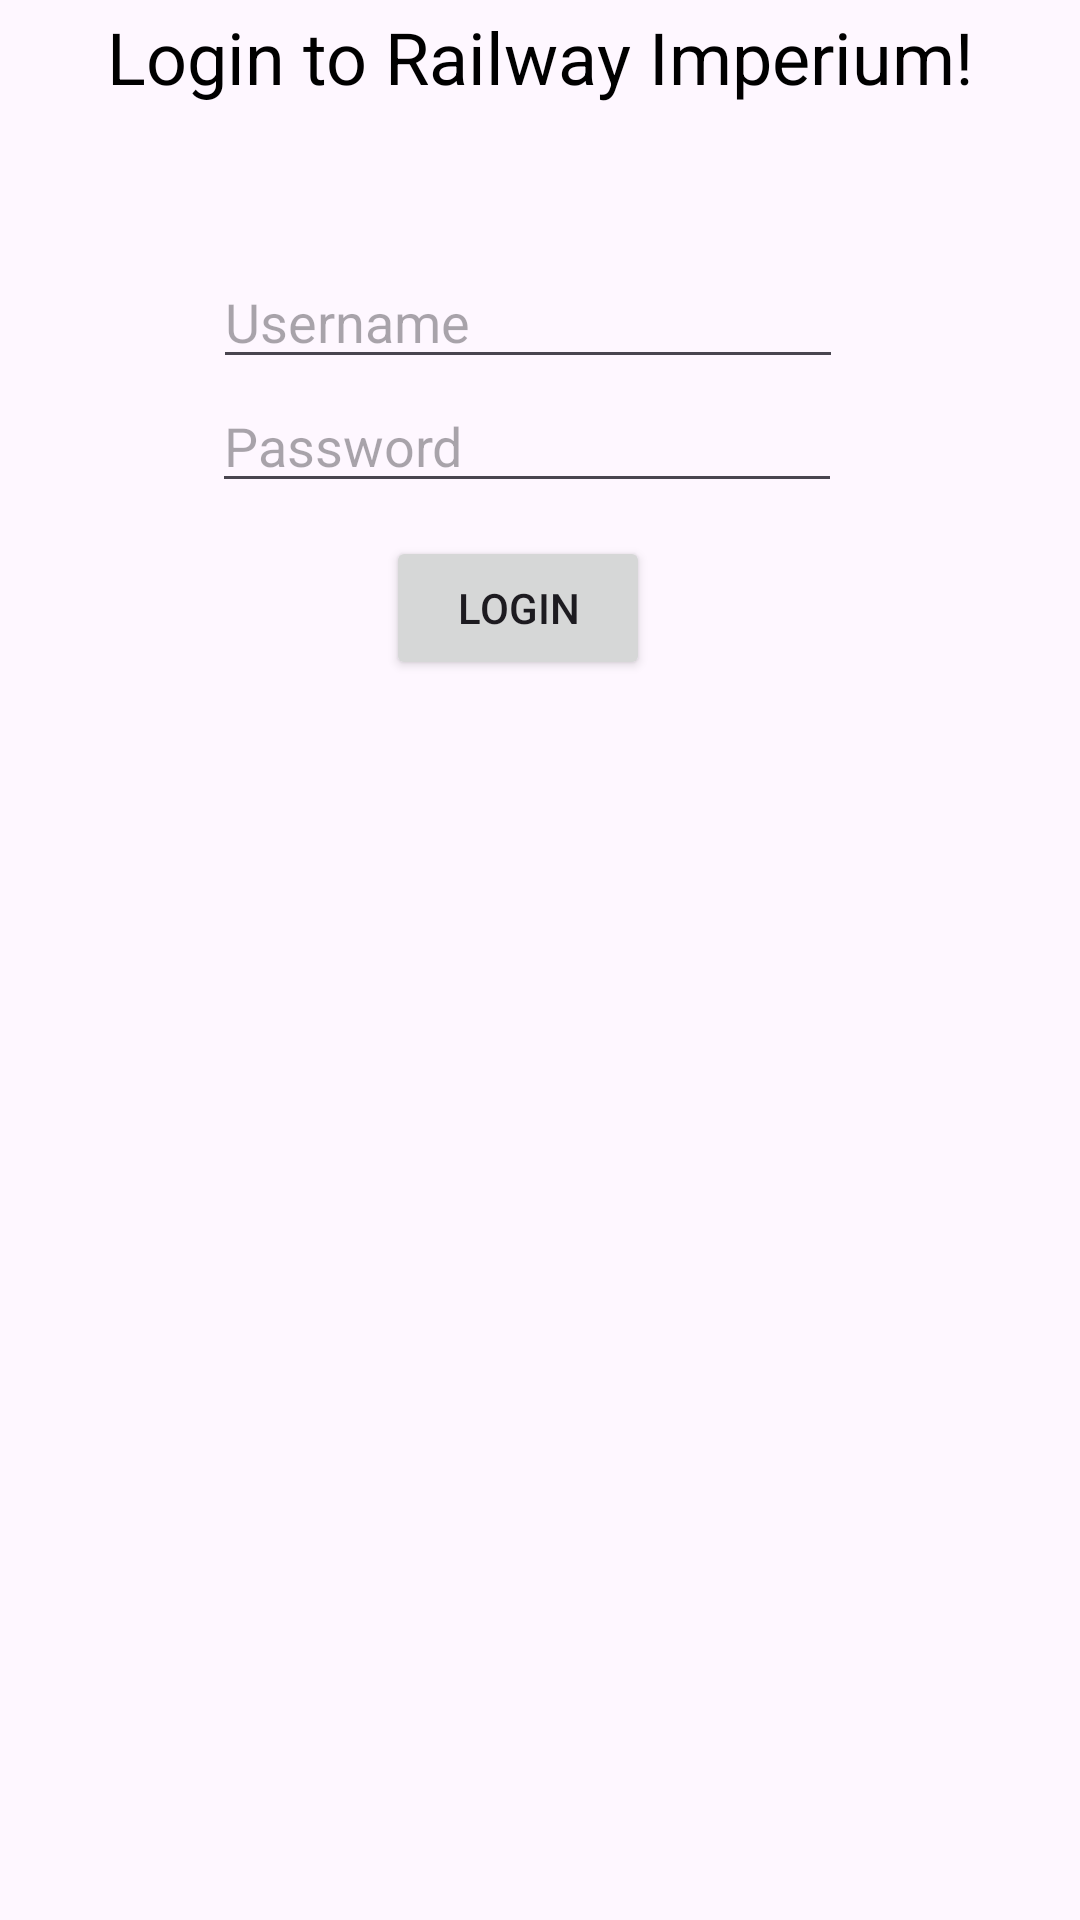

This screen was rendered from an Android layout file. Write that file and the resources it references.
<!-- AndroidManifest.xml: application theme Theme.Railway -->
<!-- res/layout/fragment_login.xml -->
<?xml version="1.0" encoding="utf-8"?>
<FrameLayout xmlns:android="http://schemas.android.com/apk/res/android"
    xmlns:app="http://schemas.android.com/apk/res-auto"
    xmlns:tools="http://schemas.android.com/tools"
    android:layout_width="match_parent"
    android:layout_height="match_parent"
    tools:context=".LoginFragment">

    <androidx.constraintlayout.widget.ConstraintLayout
        android:layout_width="match_parent"
        android:layout_height="match_parent">

        <TextView
            android:id="@+id/textView3"
            android:layout_width="wrap_content"
            android:layout_height="wrap_content"
            android:layout_marginStart="62dp"
            android:layout_marginTop="100dp"
            android:layout_marginEnd="62dp"
            android:layout_marginBottom="30dp"
            android:text="Login to Railway Imperium!"
            android:textColor="#000000"
            android:textSize="24sp"
            app:layout_constraintBottom_toTopOf="@+id/usernameLoginTextField"
            app:layout_constraintEnd_toEndOf="parent"
            app:layout_constraintStart_toStartOf="parent"
            app:layout_constraintTop_toTopOf="parent" />

        <EditText
            android:id="@+id/usernameLoginTextField"
            android:layout_width="wrap_content"
            android:layout_height="wrap_content"
            android:layout_marginStart="97dp"
            android:layout_marginTop="20dp"
            android:layout_marginEnd="105dp"
            android:ems="10"
            android:hint="Username"
            android:inputType="text"
            app:layout_constraintBottom_toTopOf="@+id/passwordLoginTextField"
            app:layout_constraintEnd_toEndOf="parent"
            app:layout_constraintStart_toStartOf="parent"
            app:layout_constraintTop_toBottomOf="@+id/textView3" />

        <EditText
            android:id="@+id/passwordLoginTextField"
            android:layout_width="wrap_content"
            android:layout_height="wrap_content"
            android:layout_marginStart="96dp"
            android:layout_marginEnd="105dp"
            android:layout_marginBottom="6dp"
            android:ems="10"
            android:hint="Password"
            android:inputType="textPassword"
            app:layout_constraintBottom_toTopOf="@+id/loggininButton"
            app:layout_constraintEnd_toEndOf="parent"
            app:layout_constraintStart_toStartOf="parent"
            app:layout_constraintTop_toBottomOf="@+id/usernameLoginTextField" />

        <Button
            android:id="@+id/loggininButton"
            android:layout_width="wrap_content"
            android:layout_height="wrap_content"
            android:layout_marginStart="154dp"
            android:layout_marginTop="5dp"
            android:layout_marginEnd="169dp"
            android:layout_marginBottom="511dp"
            android:text="Login"
            app:layout_constraintBottom_toBottomOf="parent"
            app:layout_constraintEnd_toEndOf="parent"
            app:layout_constraintStart_toStartOf="parent"
            app:layout_constraintTop_toBottomOf="@+id/passwordLoginTextField" />

    </androidx.constraintlayout.widget.ConstraintLayout>
</FrameLayout>
<!-- resources referenced by this layout -->
<resources>
  <style name="Theme.Railway" parent="Base.Theme.Railway" />
  <style name="Base.Theme.Railway" parent="Theme.Material3.DayNight.NoActionBar">
          
          
      </style>
</resources>
